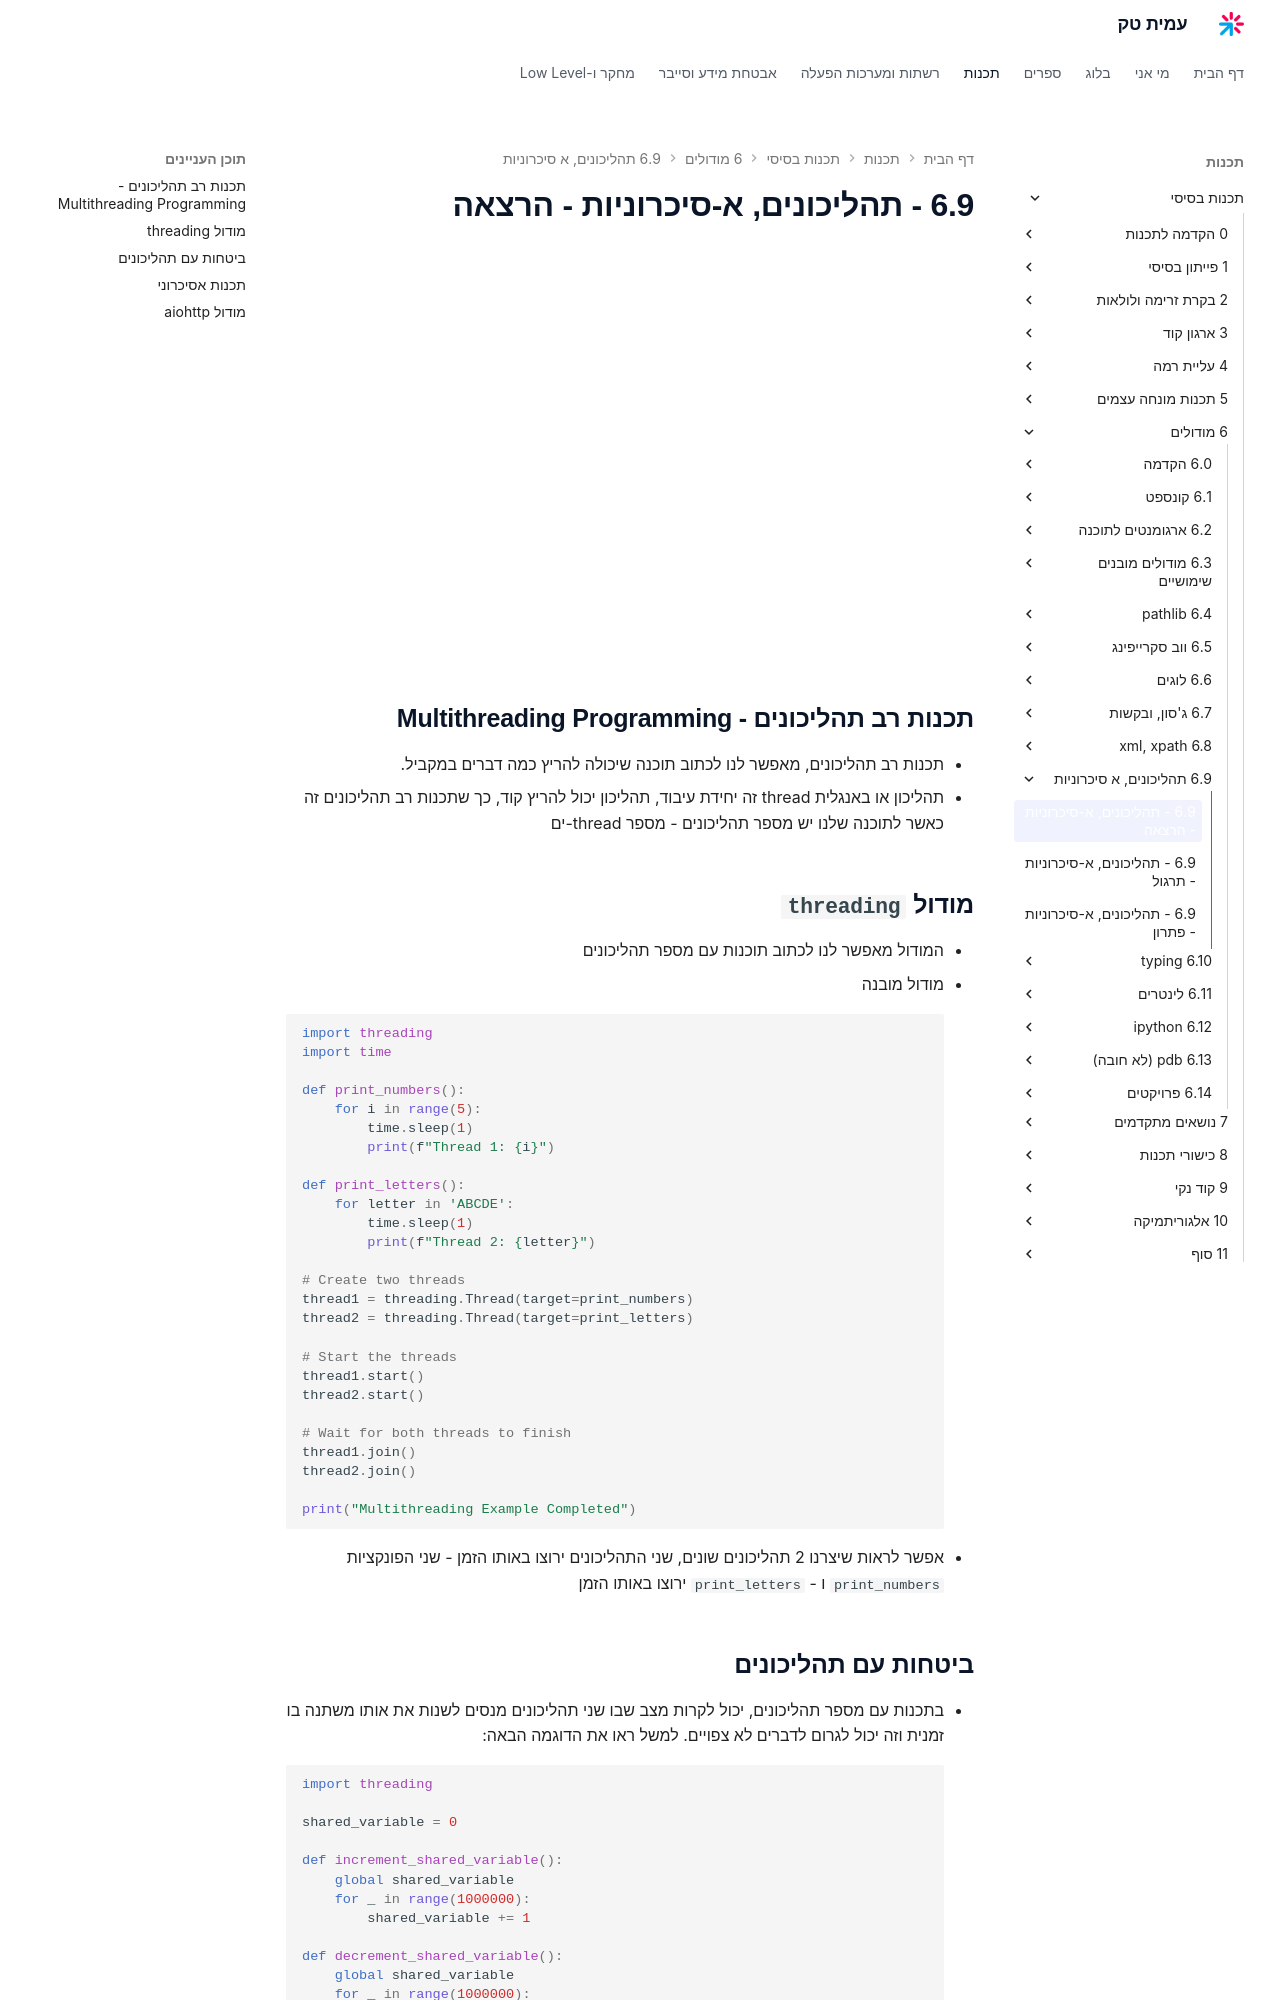

repository: AmitPinchasi/amittech · page: תכנות-בסיסי/6 - מודולים/6.9 - תהליכונים, א-סיכרוניות/6.9 - תהליכונים, א-סיכרוניות - הרצאה/index.html · generator: mkdocs

## תכנות רב תהליכונים - Multithreading Programming
- תכנות רב תהליכונים, מאפשר לנו לכתוב תוכנה שיכולה להריץ כמה דברים במקביל.
- תהליכון  או באנגלית thread זה יחידת עיבוד, תהליכון יכול להריץ קוד, כך שתכנות רב תהליכונים זה כאשר לתוכנה שלנו יש מספר תהליכונים - מספר thread-ים

## מודול `threading`
- המודול מאפשר לנו לכתוב תוכנות עם מספר תהליכונים
- מודול מובנה
```python
import threading
import time

def print_numbers():
    for i in range(5):
        time.sleep(1)
        print(f"Thread 1: {i}")

def print_letters():
    for letter in 'ABCDE':
        time.sleep(1)
        print(f"Thread 2: {letter}")

# Create two threads
thread1 = threading.Thread(target=print_numbers)
thread2 = threading.Thread(target=print_letters)

# Start the threads
thread1.start()
thread2.start()

# Wait for both threads to finish
thread1.join()
thread2.join()

print("Multithreading Example Completed")
```
- אפשר לראות שיצרנו 2 תהליכונים שונים, שני התהליכונים ירוצו באותו הזמן - שני הפונקציות `print_numbers` ו - `print_letters` ירוצו באותו הזמן
